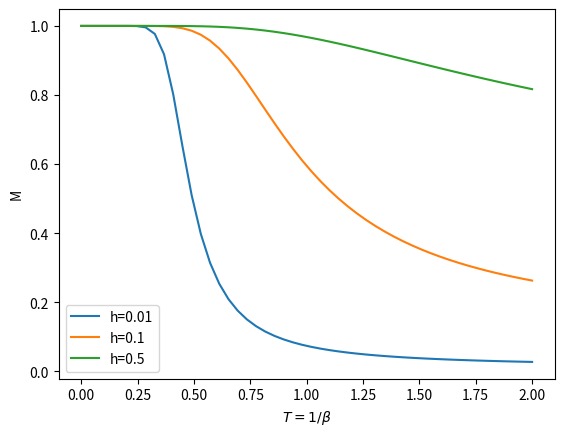

This figure's Python source:
import matplotlib.pyplot as plt
import numpy as np

h=0.05
b = np.linspace(1e-5, 2.0, num=50)

fig, ax = plt.subplots()

for h in [0.01,0.1,0.5]:
    M = np.sinh(h)/(np.sqrt(np.sinh(h)**2 + np.exp(-4*(1/b))))
    plt.plot(b, M, label='h='+str(h))

plt.xlabel(r'$T=1/\beta$')
plt.ylabel('M')
ax.legend()
plt.show()

